Dataset: model_data (GitHub, JanayAlam/docs-cursive-handwriting-recognition). Classes: tablet Afenac 50mg, tablet Calcin D, tablet Finix 20mg, tablet Fixal 120mg, tablet Napa Extend 665mg, tablet Naprosyn 500mg, tablet Napsod 550mg, tab. nitrin SR 2.6mg, tablet Osartil 100mg, tablet Ovocal-DX, tablet Ramoril 5mg, tablet Resva 5mg, tab. rivotril 0.5mg, tablet Riz 10mg, tablet V-Plex.

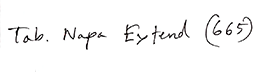
Label: tablet Napa Extend 665mg

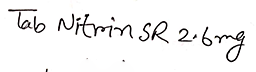
Label: tab. nitrin SR 2.6mg

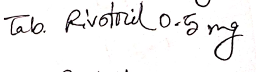
Label: tab. rivotril 0.5mg

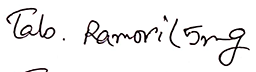
Label: tablet Ramoril 5mg

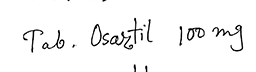
Label: tablet Osartil 100mg

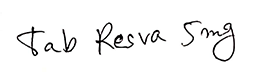
Label: tablet Resva 5mg
